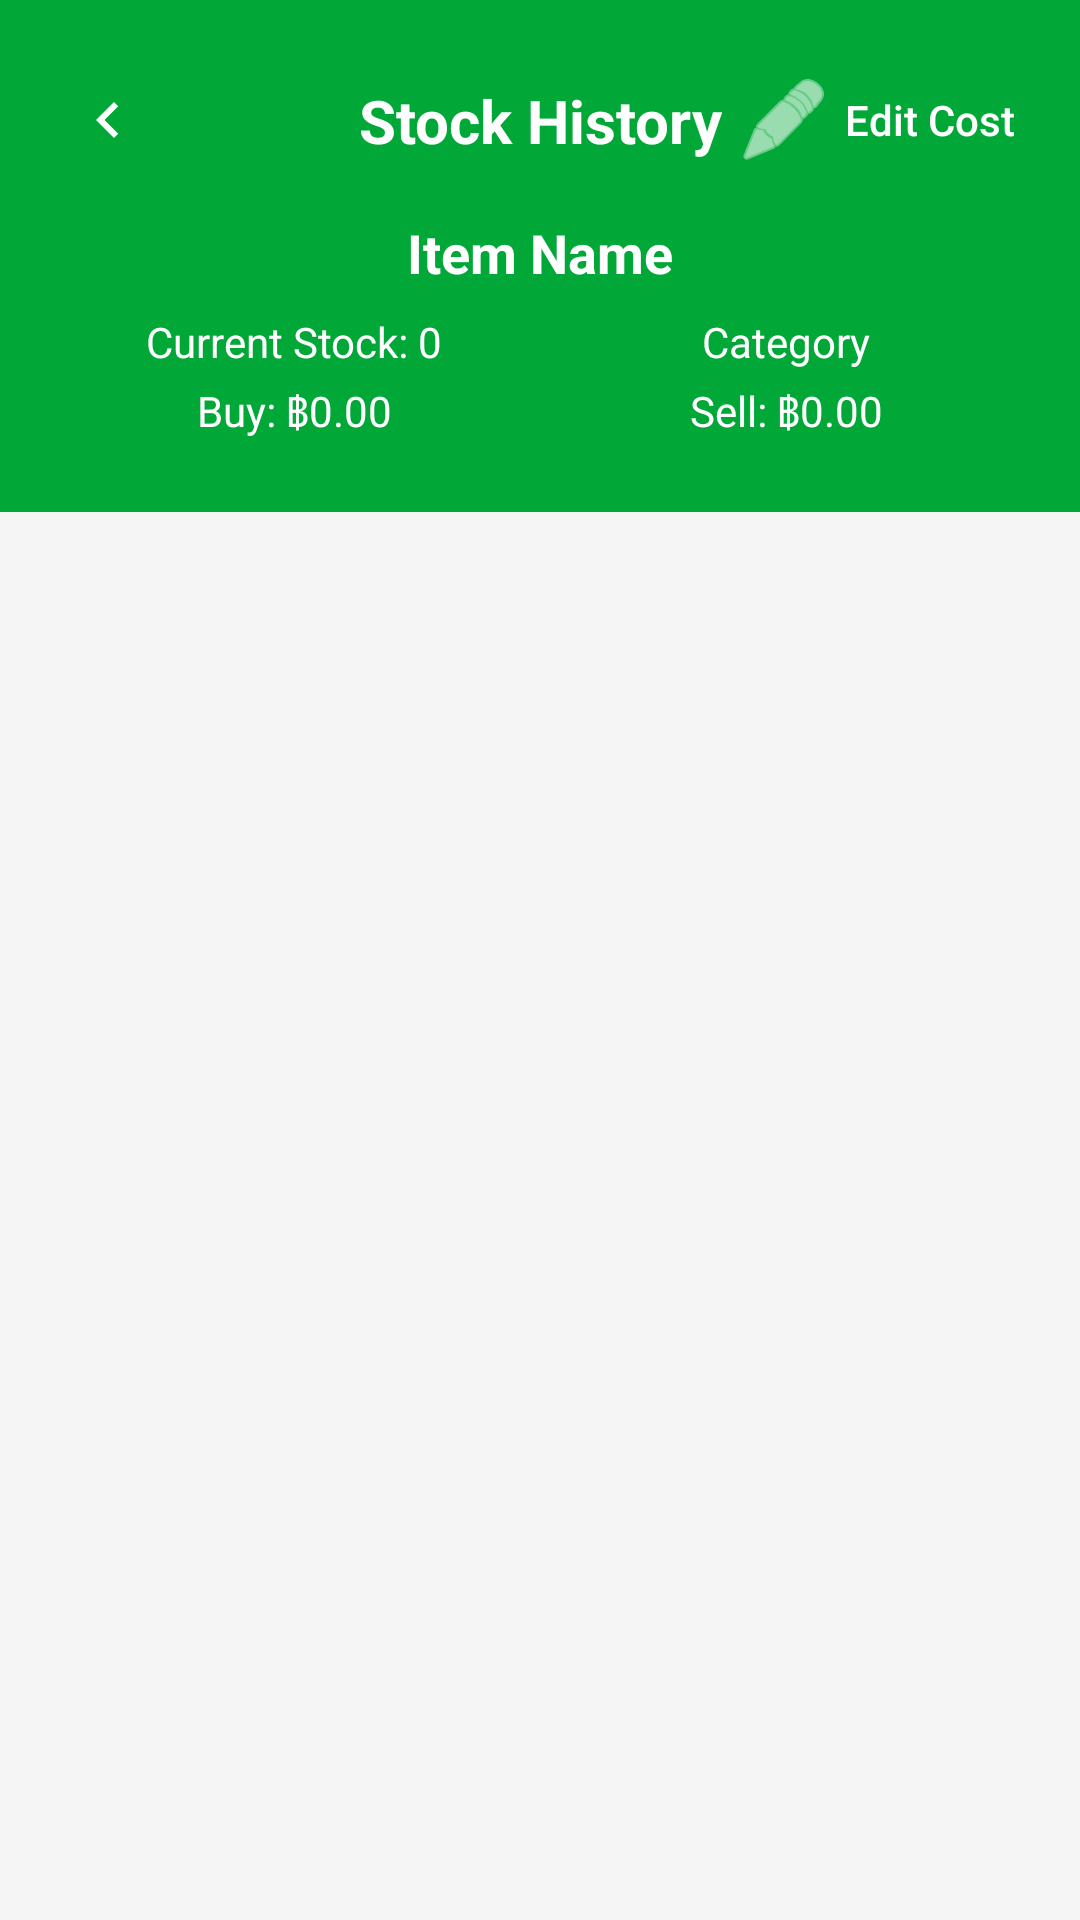

The Android layout XML behind this screen, and the referenced resources:
<!-- AndroidManifest.xml: activity theme Theme.POSCandyKush.Dashboard -->
<!-- res/layout/activity_stock_history_detail.xml -->
<?xml version="1.0" encoding="utf-8"?>
<LinearLayout xmlns:android="http://schemas.android.com/apk/res/android"
    xmlns:app="http://schemas.android.com/apk/res-auto"
    android:layout_width="match_parent"
    android:layout_height="match_parent"
    android:background="@color/white"
    android:orientation="vertical">

    
    <View
        android:id="@+id/status_bar_background"
        android:layout_width="match_parent"
        android:layout_height="0dp"
        android:background="@color/primary_green" />

    
    <LinearLayout
        android:layout_width="match_parent"
        android:layout_height="wrap_content"
        android:background="@color/primary_green"
        android:orientation="vertical"
        android:padding="16dp">

        
        <androidx.constraintlayout.widget.ConstraintLayout
            android:layout_width="match_parent"
            android:layout_height="wrap_content"
            android:layout_marginBottom="8dp">

            <ImageButton
                android:id="@+id/btn_back"
                android:layout_width="40dp"
                android:layout_height="40dp"
                android:background="?attr/selectableItemBackgroundBorderless"
                android:contentDescription="Back"
                android:src="@drawable/ic_arrow_left"
                app:layout_constraintBottom_toBottomOf="parent"
                app:layout_constraintStart_toStartOf="parent"
                app:layout_constraintTop_toTopOf="parent"
                app:tint="@color/white" />

            <TextView
                android:layout_width="wrap_content"
                android:layout_height="wrap_content"
                android:text="Stock History"
                android:textColor="@color/white"
                android:textSize="20sp"
                android:textStyle="bold"
                app:layout_constraintBottom_toBottomOf="parent"
                app:layout_constraintEnd_toEndOf="parent"
                app:layout_constraintStart_toStartOf="parent"
                app:layout_constraintTop_toTopOf="parent" />

            <Button
                android:id="@+id/btn_edit_cost"
                android:layout_width="wrap_content"
                android:layout_height="wrap_content"
                android:background="?attr/selectableItemBackgroundBorderless"
                android:contentDescription="Edit Cost"
                android:drawableStart="@android:drawable/ic_menu_edit"
                android:drawableTint="@color/white"
                android:drawablePadding="4dp"
                android:padding="6dp"
                android:text="Edit Cost"
                android:textAllCaps="false"
                android:textColor="@color/white"
                android:textSize="14sp"
                app:layout_constraintBottom_toBottomOf="parent"
                app:layout_constraintEnd_toEndOf="parent"
                app:layout_constraintTop_toTopOf="parent" />

        </androidx.constraintlayout.widget.ConstraintLayout>

        <TextView
            android:id="@+id/tv_item_name"
            android:layout_width="match_parent"
            android:layout_height="wrap_content"
            android:layout_marginBottom="8dp"
            android:gravity="center"
            android:text="Item Name"
            android:textColor="@color/white"
            android:textSize="18sp"
            android:textStyle="bold" />

        <LinearLayout
            android:layout_width="match_parent"
            android:layout_height="wrap_content"
            android:layout_marginBottom="4dp"
            android:gravity="center"
            android:orientation="horizontal">

            <TextView
                android:id="@+id/tv_current_stock"
                android:layout_width="0dp"
                android:layout_height="wrap_content"
                android:layout_weight="1"
                android:gravity="center"
                android:text="Current Stock: 0"
                android:textColor="@color/white"
                android:textSize="14sp" />

            <TextView
                android:id="@+id/tv_category"
                android:layout_width="0dp"
                android:layout_height="wrap_content"
                android:layout_weight="1"
                android:gravity="center"
                android:text="Category"
                android:textColor="@color/white"
                android:textSize="14sp" />

        </LinearLayout>

        <LinearLayout
            android:layout_width="match_parent"
            android:layout_height="wrap_content"
            android:layout_marginBottom="8dp"
            android:gravity="center"
            android:orientation="horizontal">

            <TextView
                android:id="@+id/tv_buy_price"
                android:layout_width="0dp"
                android:layout_height="wrap_content"
                android:layout_weight="1"
                android:gravity="center"
                android:text="Buy: ฿0.00"
                android:textColor="@color/white"
                android:textSize="14sp" />

            <TextView
                android:id="@+id/tv_sell_price"
                android:layout_width="0dp"
                android:layout_height="wrap_content"
                android:layout_weight="1"
                android:gravity="center"
                android:text="Sell: ฿0.00"
                android:textColor="@color/white"
                android:textSize="14sp" />

        </LinearLayout>

    </LinearLayout>

    
    <LinearLayout
        android:layout_width="match_parent"
        android:layout_height="0dp"
        android:layout_weight="1"
        android:background="#F5F5F5"
        android:orientation="vertical">

        
        <ScrollView
            android:layout_width="match_parent"
            android:layout_height="match_parent"
            android:fillViewport="true">

            <LinearLayout
                android:layout_width="match_parent"
                android:layout_height="wrap_content"
                android:orientation="vertical"
                android:padding="8dp">

                <LinearLayout
                    android:id="@+id/ll_history_list"
                    android:layout_width="match_parent"
                    android:layout_height="wrap_content"
                    android:orientation="vertical" />

                
                <ProgressBar
                    android:id="@+id/progress_bar"
                    android:layout_width="wrap_content"
                    android:layout_height="wrap_content"
                    android:layout_gravity="center"
                    android:layout_margin="32dp"
                    android:indeterminateTint="@color/primary_green"
                    android:visibility="gone" />

            </LinearLayout>
        </ScrollView>

    </LinearLayout>


</LinearLayout>
<!-- resources referenced by this layout -->
<resources>
  <color name="primary_green">#02A837</color>
  <color name="white">#FFFFFFFF</color>
  <!-- drawable ic_arrow_left (drawable) -->
  <vector xmlns:android="http://schemas.android.com/apk/res/android"
      android:width="24dp"
      android:height="24dp"
      android:viewportWidth="24"
      android:viewportHeight="24">
      <path
          android:fillColor="#FFFFFF"
          android:pathData="M15.41,7.41L14,6l-6,6 6,6 1.41,-1.41L10.83,12z"/>
  </vector>
  <style name="Theme.POSCandyKush.Dashboard" parent="Base.Theme.POSCandyKush">
          <item name="android:statusBarColor">@color/primary_green</item>
          <item name="android:navigationBarColor">@color/white</item>
          <item name="android:windowLightStatusBar">false</item>
          <item name="android:windowLightNavigationBar" tools:targetApi="o_mr1">true</item>
      </style>
  <style name="Base.Theme.POSCandyKush" parent="Theme.Material3.DayNight.NoActionBar">
          
          <item name="colorPrimary">@color/primary_green</item>
          <item name="colorPrimaryVariant">@color/primary_green</item>
          <item name="android:windowBackground">@color/splash_background</item>
          <item name="android:statusBarColor">@color/primary_green</item>
          <item name="android:navigationBarColor">@color/white</item>
      </style>
  <color name="splash_background">#02A837</color>
</resources>
